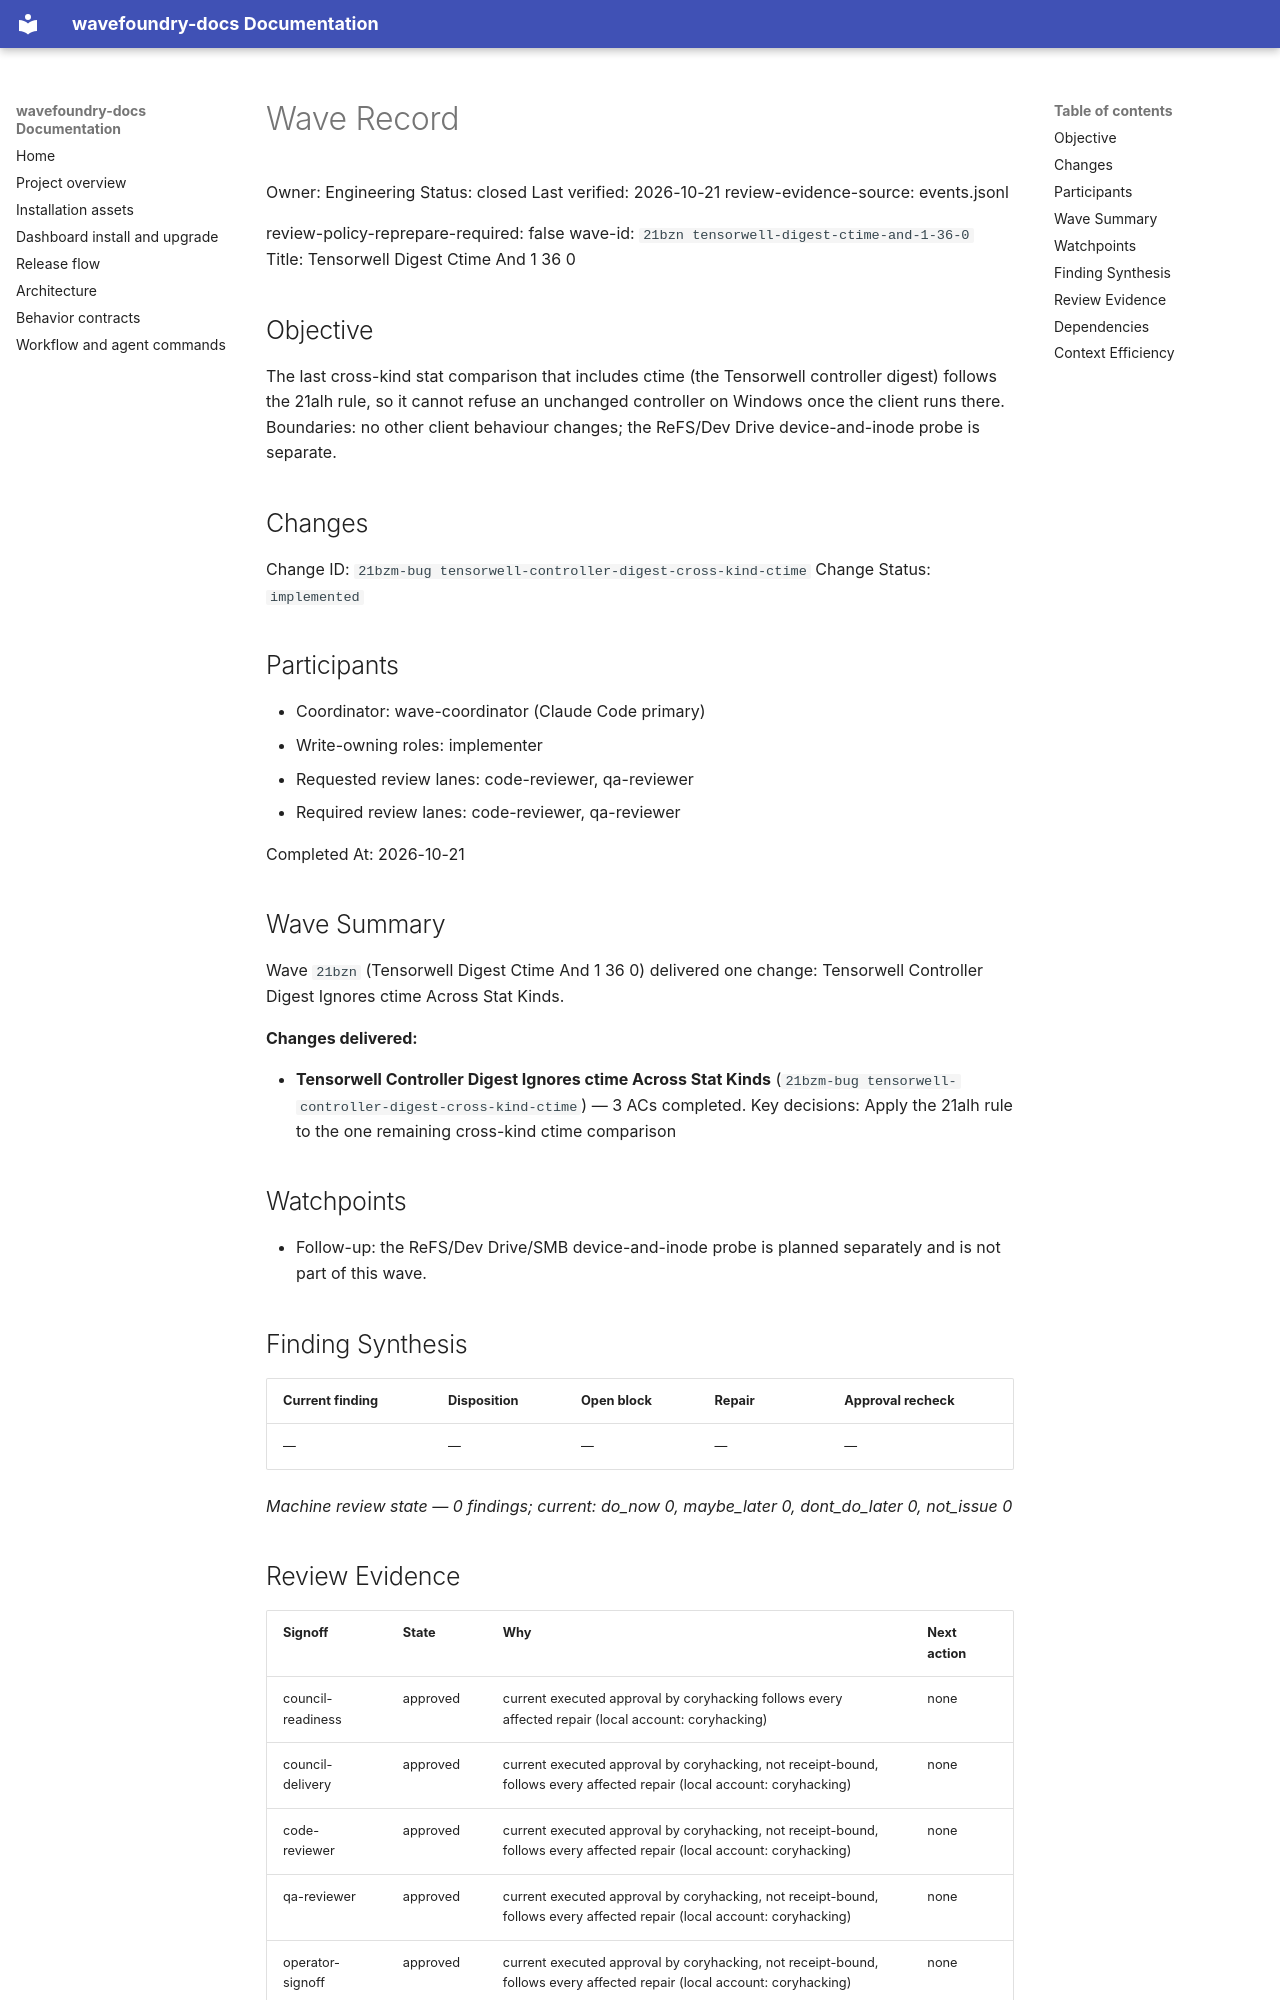

repository: coryhacking/wavefoundry · page: waves/21bzn tensorwell-digest-ctime-and-1-36-0/wave/index.html · generator: mkdocs

# Wave Record

Owner: Engineering
Status: closed
Last verified: 2026-10-21
review-evidence-source: events.jsonl

review-policy-reprepare-required: false
wave-id: `21bzn tensorwell-digest-ctime-and-1-36-0`
Title: Tensorwell Digest Ctime And 1 36 0

## Objective

The last cross-kind stat comparison that includes ctime (the Tensorwell controller digest) follows the 21alh rule, so it cannot refuse an unchanged controller on Windows once the client runs there. Boundaries: no other client behaviour changes; the ReFS/Dev Drive device-and-inode probe is separate.

## Changes

Change ID: `21bzm-bug tensorwell-controller-digest-cross-kind-ctime`
Change Status: `implemented`

## Participants

- Coordinator: wave-coordinator (Claude Code primary)
- Write-owning roles: implementer
- Requested review lanes: code-reviewer, qa-reviewer
- Required review lanes: code-reviewer, qa-reviewer

Completed At: 2026-10-21

## Wave Summary

Wave `21bzn` (Tensorwell Digest Ctime And 1 36 0) delivered one change: Tensorwell Controller Digest Ignores ctime Across Stat Kinds.

**Changes delivered:**

- **Tensorwell Controller Digest Ignores ctime Across Stat Kinds** (`21bzm-bug tensorwell-controller-digest-cross-kind-ctime`) — 3 ACs completed. Key decisions: Apply the 21alh rule to the one remaining cross-kind ctime comparison
## Watchpoints

- Follow-up: the ReFS/Dev Drive/SMB device-and-inode probe is planned separately and is not part of this wave.

## Finding Synthesis

<!-- wave:finding-synthesis begin -->
| Current finding | Disposition | Open block | Repair | Approval recheck |
| --- | --- | --- | --- | --- |
| — | — | — | — | — |

*Machine review state — 0 findings; current: do_now 0, maybe_later 0, dont_do_later 0, not_issue 0*
<!-- wave:finding-synthesis end -->

## Review Evidence

<!-- wave:review-status begin -->
| Signoff | State | Why | Next action |
| --- | --- | --- | --- |
| council-readiness | approved | current executed approval by coryhacking follows every affected repair (local account: coryhacking) | none |
| council-delivery | approved | current executed approval by coryhacking, not receipt-bound, follows every affected repair (local account: coryhacking) | none |
| code-reviewer | approved | current executed approval by coryhacking, not receipt-bound, follows every affected repair (local account: coryhacking) | none |
| qa-reviewer | approved | current executed approval by coryhacking, not receipt-bound, follows every affected repair (local account: coryhacking) | none |
| operator-signoff | approved | current executed approval by coryhacking, not receipt-bound, follows every affected repair (local account: coryhacking) | none |
<!-- wave:review-status end -->

- operator-signoff: <approved when operator confirms closure>

## Dependencies

- No external wave dependencies. Declare intra-wave dependencies with a `Depends On:` line containing full backticked change ids in each change's block under `## Changes`.
